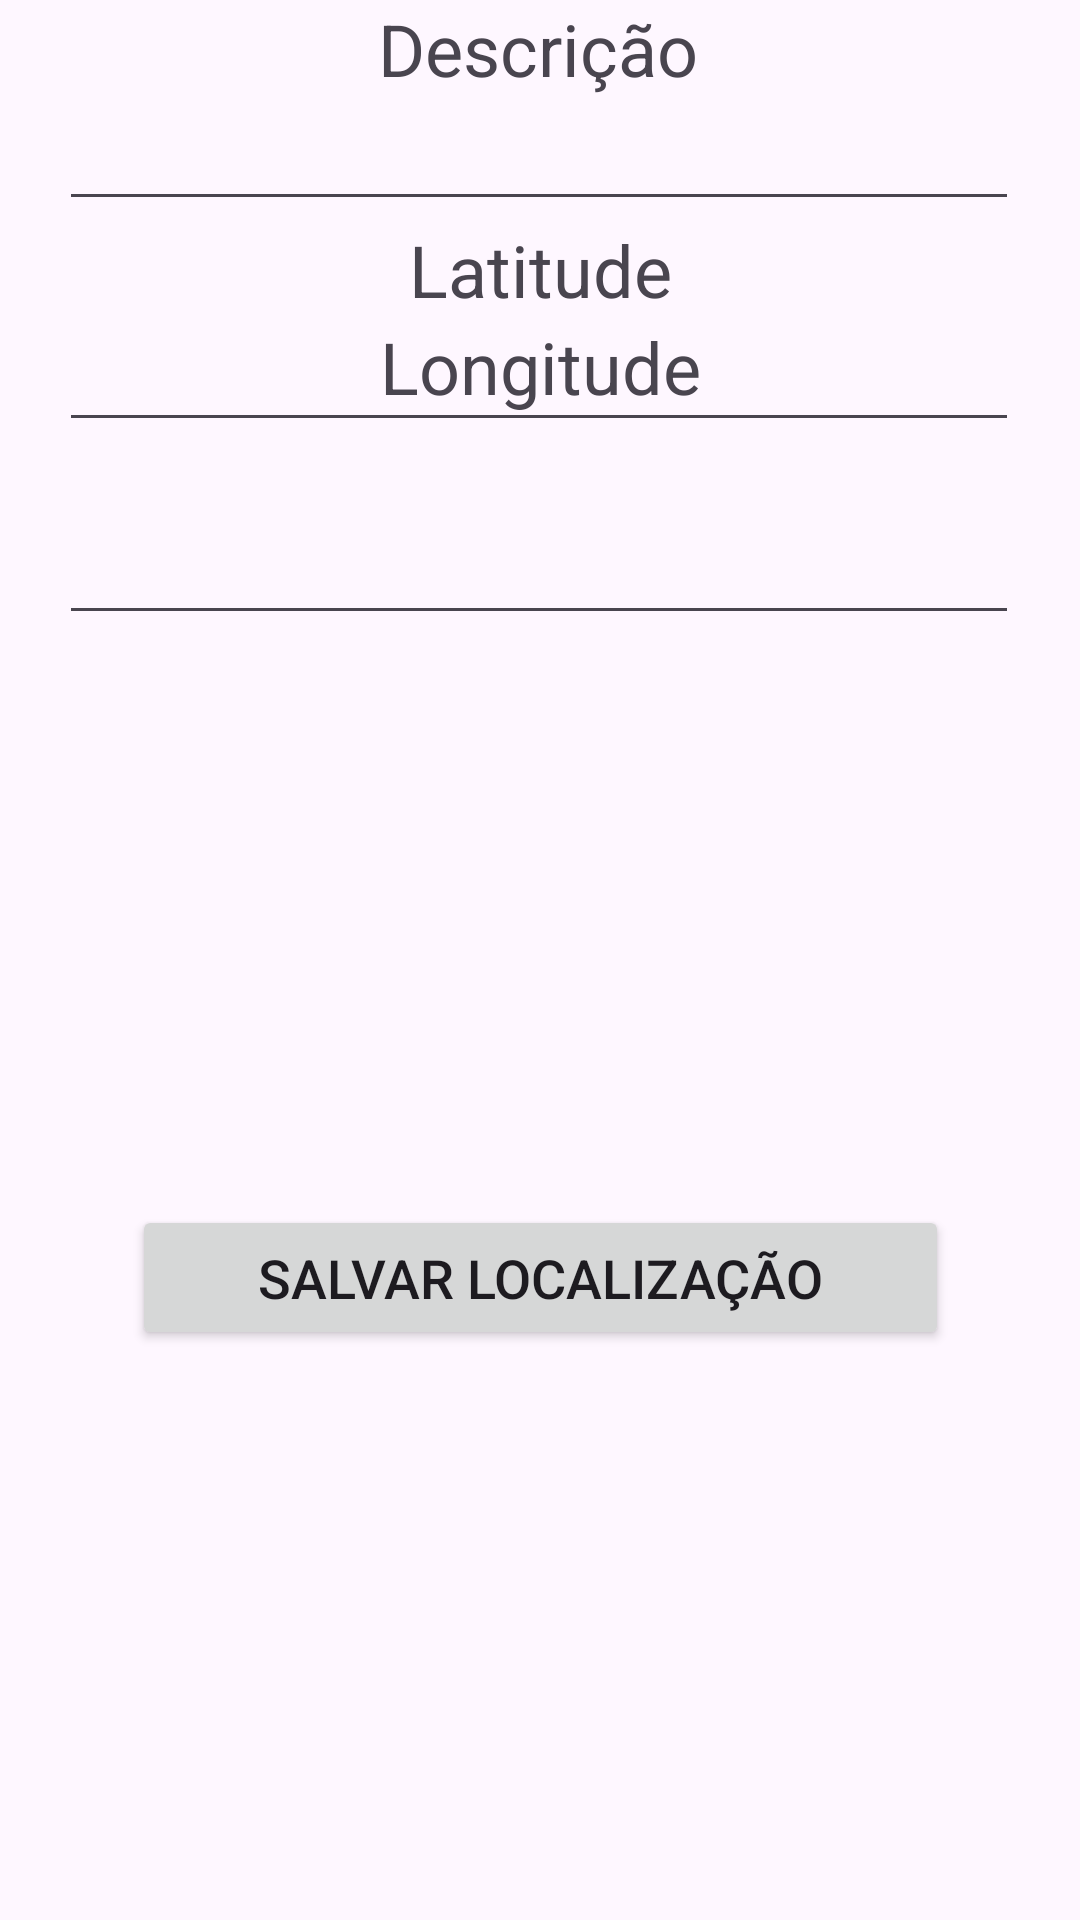

Here is an Android app screen rendered from its layout file. Give the layout XML and the strings, colors and styles it references.
<!-- AndroidManifest.xml: application theme Theme.MyTravel -->
<!-- res/layout/activity_cadastra_localizacao.xml -->
<?xml version="1.0" encoding="utf-8"?>
<androidx.constraintlayout.widget.ConstraintLayout xmlns:android="http://schemas.android.com/apk/res/android"
    xmlns:app="http://schemas.android.com/apk/res-auto"
    xmlns:tools="http://schemas.android.com/tools"
    android:layout_width="match_parent"
    android:layout_height="match_parent"
    tools:context=".CadastraLocalizacao">

    <TextView
        android:id="@+id/textView"
        android:layout_width="wrap_content"
        android:layout_height="wrap_content"
        android:text="Descrição"
        android:textSize="24sp"
        app:layout_constraintBottom_toTopOf="@+id/txDesc"
        app:layout_constraintEnd_toEndOf="parent"
        app:layout_constraintHorizontal_bias="0.498"
        app:layout_constraintStart_toStartOf="parent"
        app:layout_constraintTop_toTopOf="parent" />

    <EditText
        android:id="@+id/txDesc"
        android:layout_width="320dp"
        android:layout_height="wrap_content"
        android:ems="10"
        android:inputType="text"
        app:layout_constraintBottom_toTopOf="@+id/textView2"
        app:layout_constraintEnd_toEndOf="parent"
        app:layout_constraintHorizontal_bias="0.494"
        app:layout_constraintStart_toStartOf="parent"
        app:layout_constraintTop_toBottomOf="@+id/textView" />

    <TextView
        android:id="@+id/textView2"
        android:layout_width="wrap_content"
        android:layout_height="wrap_content"
        android:text="Latitude"
        android:textSize="24sp"
        app:layout_constraintBottom_toTopOf="@+id/txLat"
        app:layout_constraintEnd_toEndOf="parent"
        app:layout_constraintStart_toStartOf="parent"
        app:layout_constraintTop_toBottomOf="@+id/txDesc" />

    <EditText
        android:id="@+id/txLat"
        android:layout_width="320dp"
        android:layout_height="wrap_content"
        android:ems="10"
        android:inputType="numberDecimal"
        app:layout_constraintBottom_toTopOf="@+id/textView3"
        app:layout_constraintEnd_toEndOf="parent"
        app:layout_constraintHorizontal_bias="0.494"
        app:layout_constraintStart_toStartOf="parent"
        app:layout_constraintTop_toBottomOf="@+id/textView2" />

    <TextView
        android:id="@+id/textView3"
        android:layout_width="wrap_content"
        android:layout_height="wrap_content"
        android:text="Longitude"
        android:textSize="24sp"
        app:layout_constraintTop_toBottomOf="@+id/textView2"
        app:layout_constraintEnd_toEndOf="parent"
        app:layout_constraintStart_toStartOf="parent"
        tools:layout_editor_absoluteY="296dp" />

    <EditText
        android:id="@+id/txLong"
        android:layout_width="320dp"
        android:layout_height="wrap_content"
        android:layout_marginTop="32dp"
        android:ems="10"
        android:inputType="numberDecimal"
        app:layout_constraintEnd_toEndOf="parent"
        app:layout_constraintHorizontal_bias="0.494"
        app:layout_constraintStart_toStartOf="parent"
        app:layout_constraintTop_toBottomOf="@+id/textView3" />

    <Button
        android:id="@+id/button"
        android:layout_width="wrap_content"
        android:layout_height="wrap_content"
        android:onClick="saveNewLocalInDatabase"
        android:paddingHorizontal="42dp"
        android:paddingVertical="12dp"
        android:text="Salvar Localização"
        android:textSize="18sp"
        app:layout_constraintBottom_toBottomOf="parent"
        app:layout_constraintEnd_toEndOf="parent"
        app:layout_constraintStart_toStartOf="parent"
        app:layout_constraintTop_toBottomOf="@+id/txLong" />

</androidx.constraintlayout.widget.ConstraintLayout>
<!-- resources referenced by this layout -->
<resources>
  <style name="Theme.MyTravel" parent="Base.Theme.MyTravel" />
  <style name="Base.Theme.MyTravel" parent="Theme.Material3.DayNight.NoActionBar">
          
          
      </style>
</resources>
